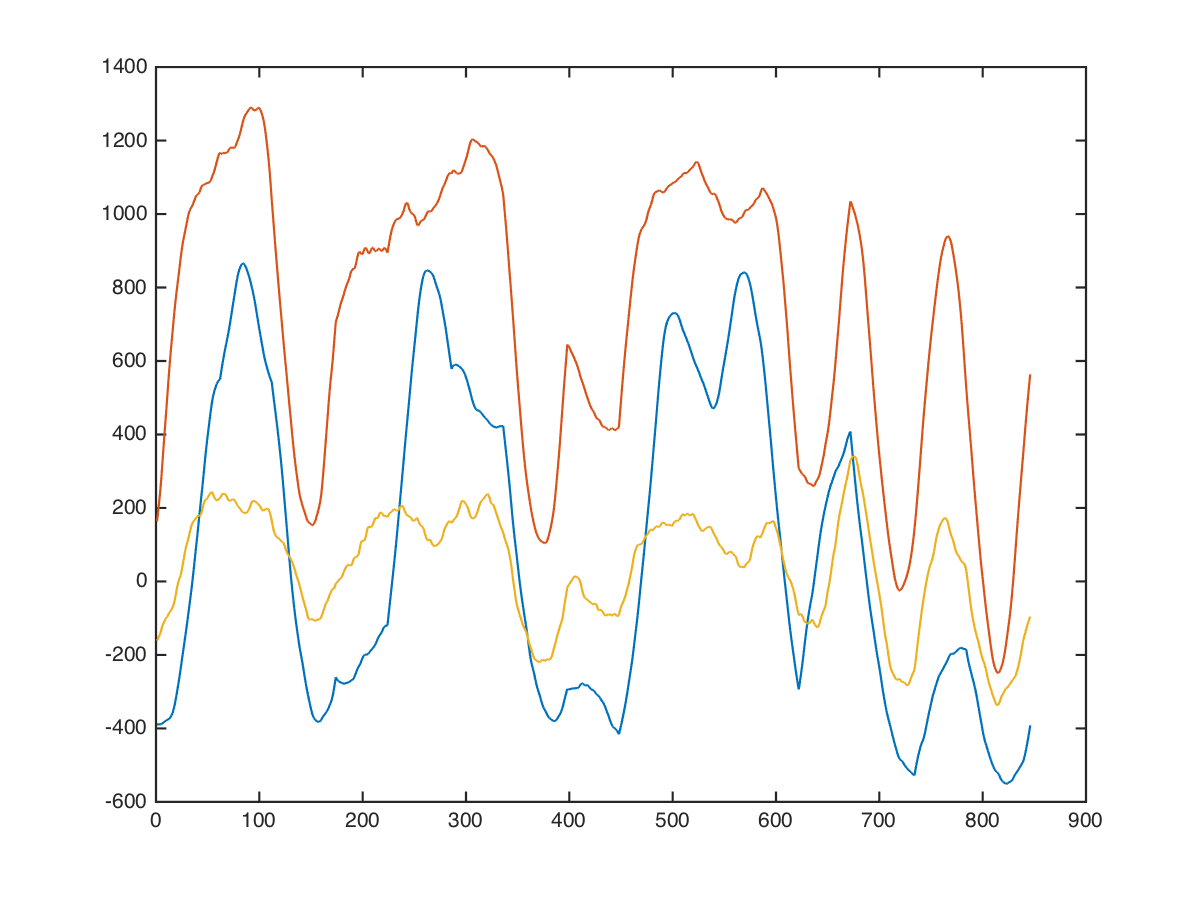

Source data for this figure (header and first rows):
arms, rope-biceps-curl, 40, 20, -200, 208, 0
arms, rope-biceps-curl, 40, 20, -214, 50, -98
arms, rope-biceps-curl, 40, 20, -230, -166, -232
arms, rope-biceps-curl, 40, 20, -204, -312, -312
arms, rope-biceps-curl, 40, 20, -182, -476, -284
arms, rope-biceps-curl, 40, 20, -162, -662, -150
arms, rope-biceps-curl, 40, 20, -160, -761, -73
arms, rope-biceps-curl, 40, 20, -157, -814, -62
arms, rope-biceps-curl, 40, 20, -147, -778, -186
arms, rope-biceps-curl, 40, 20, -109, -740, -150
arms, rope-biceps-curl, 40, 20, -64, -698, -60
arms, rope-biceps-curl, 40, 20, -58, -644, -94
arms, rope-biceps-curl, 40, 20, -64, -604, -124
arms, rope-biceps-curl, 40, 20, -78, -578, -150
arms, rope-biceps-curl, 40, 20, -94, -585, -161
arms, rope-biceps-curl, 40, 20, -116, -565, -195
arms, rope-biceps-curl, 40, 20, -156, -475, -285
arms, rope-biceps-curl, 40, 20, -234, -392, -344
arms, rope-biceps-curl, 40, 20, -325, -317, -382
arms, rope-biceps-curl, 40, 20, -375, -287, -368
arms, rope-biceps-curl, 40, 20, -435, -254, -372
arms, rope-biceps-curl, 40, 20, -505, -220, -398
arms, rope-biceps-curl, 40, 20, -570, -153, -355
arms, rope-biceps-curl, 40, 20, -620, -88, -358
arms, rope-biceps-curl, 40, 20, -636, -32, -482
arms, rope-biceps-curl, 40, 20, -630, 58, -506
arms, rope-biceps-curl, 40, 20, -618, 153, -486
arms, rope-biceps-curl, 40, 20, -632, 163, -460
arms, rope-biceps-curl, 40, 20, -620, 218, -438
arms, rope-biceps-curl, 40, 20, -580, 318, -418
arms, rope-biceps-curl, 40, 20, -590, 373, -286
arms, rope-biceps-curl, 40, 20, -608, 435, -204
arms, rope-biceps-curl, 40, 20, -632, 525, -268
arms, rope-biceps-curl, 40, 20, -636, 622, -236
arms, rope-biceps-curl, 40, 20, -634, 717, -156
arms, rope-biceps-curl, 40, 20, -660, 767, -30
arms, rope-biceps-curl, 40, 20, -660, 762, 67
arms, rope-biceps-curl, 40, 20, -634, 702, 137
arms, rope-biceps-curl, 40, 20, -628, 786, 126
arms, rope-biceps-curl, 40, 20, -620, 870, 124
arms, rope-biceps-curl, 40, 20, -604, 914, 164
arms, rope-biceps-curl, 40, 20, -551, 879, 172
arms, rope-biceps-curl, 40, 20, -480, 826, 154
arms, rope-biceps-curl, 40, 20, -406, 932, 14
arms, rope-biceps-curl, 40, 20, -383, 1064, -101
arms, rope-biceps-curl, 40, 20, -413, 1224, -191
arms, rope-biceps-curl, 40, 20, -407, 1100, -11
arms, rope-biceps-curl, 40, 20, -366, 990, 144
arms, rope-biceps-curl, 40, 20, -250, 986, 168
arms, rope-biceps-curl, 40, 20, -174, 1103, 110
arms, rope-biceps-curl, 40, 20, -128, 1255, 36
arms, rope-biceps-curl, 40, 20, -214, 1245, 150
arms, rope-biceps-curl, 40, 20, -241, 1182, 138
arms, rope-biceps-curl, 40, 20, -211, 1068, -2
arms, rope-biceps-curl, 40, 20, -140, 1186, 196
arms, rope-biceps-curl, 40, 20, -80, 1274, 348
arms, rope-biceps-curl, 40, 20, -56, 1230, 308
arms, rope-biceps-curl, 40, 20, -44, 1146, 240
arms, rope-biceps-curl, 40, 20, -38, 1064, 156
arms, rope-biceps-curl, 40, 20, -18, 1138, 30
arms, rope-biceps-curl, 40, 20, 4, 1231, 66
... 835 more rows
